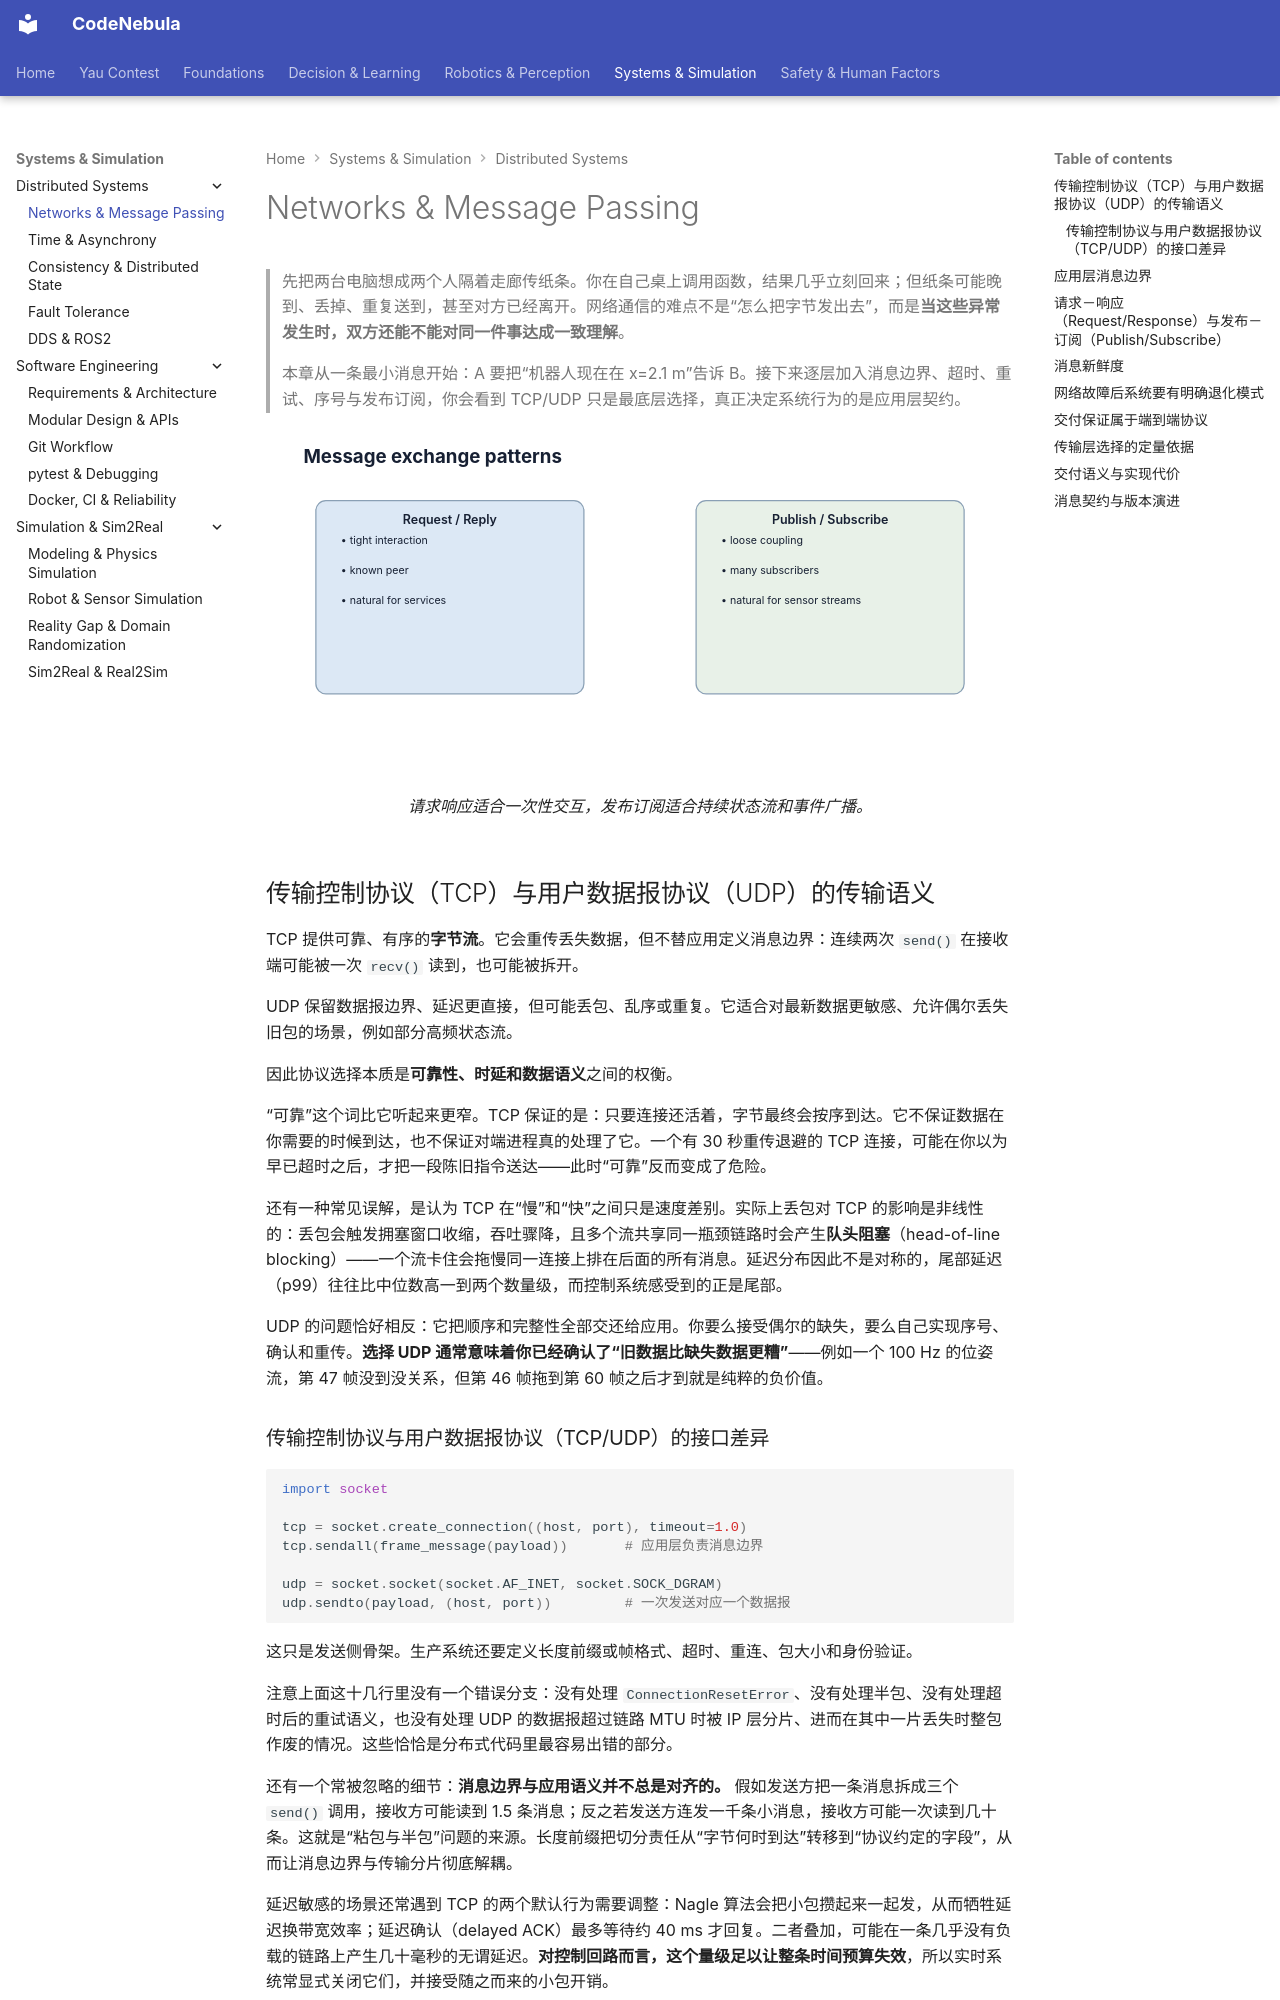

repository: Raymond-223/CodeNebula-mkdocs · page: systems-simulation/distributed-systems/01-network-messaging/index.html · generator: mkdocs

# Networks & Message Passing

> 先把两台电脑想成两个人隔着走廊传纸条。你在自己桌上调用函数，结果几乎立刻回来；但纸条可能晚到、丢掉、重复送到，甚至对方已经离开。网络通信的难点不是“怎么把字节发出去”，而是**当这些异常发生时，双方还能不能对同一件事达成一致理解**。
>
> 本章从一条最小消息开始：A 要把“机器人现在在 x=2.1 m”告诉 B。接下来逐层加入消息边界、超时、重试、序号与发布订阅，你会看到 TCP/UDP 只是最底层选择，真正决定系统行为的是应用层契约。

<figure markdown="span">
  ![发布订阅把发送者和接收者通过主题解耦。](../../assets/diagrams/pubsub.svg)
  <figcaption markdown="span">请求响应适合一次性交互，发布订阅适合持续状态流和事件广播。</figcaption>
</figure>

## 传输控制协议（TCP）与用户数据报协议（UDP）的传输语义

TCP 提供可靠、有序的**字节流**。它会重传丢失数据，但不替应用定义消息边界：连续两次 `send()` 在接收端可能被一次 `recv()` 读到，也可能被拆开。

UDP 保留数据报边界、延迟更直接，但可能丢包、乱序或重复。它适合对最新数据更敏感、允许偶尔丢失旧包的场景，例如部分高频状态流。

因此协议选择本质是**可靠性、时延和数据语义**之间的权衡。

“可靠”这个词比它听起来更窄。TCP 保证的是：只要连接还活着，字节最终会按序到达。它不保证数据在你需要的时候到达，也不保证对端进程真的处理了它。一个有 30 秒重传退避的 TCP 连接，可能在你以为早已超时之后，才把一段陈旧指令送达——此时“可靠”反而变成了危险。

还有一种常见误解，是认为 TCP 在“慢”和“快”之间只是速度差别。实际上丢包对 TCP 的影响是非线性的：丢包会触发拥塞窗口收缩，吞吐骤降，且多个流共享同一瓶颈链路时会产生**队头阻塞**（head-of-line blocking）——一个流卡住会拖慢同一连接上排在后面的所有消息。延迟分布因此不是对称的，尾部延迟（p99）往往比中位数高一到两个数量级，而控制系统感受到的正是尾部。

UDP 的问题恰好相反：它把顺序和完整性全部交还给应用。你要么接受偶尔的缺失，要么自己实现序号、确认和重传。**选择 UDP 通常意味着你已经确认了“旧数据比缺失数据更糟”**——例如一个 100 Hz 的位姿流，第 47 帧没到没关系，但第 46 帧拖到第 60 帧之后才到就是纯粹的负价值。
